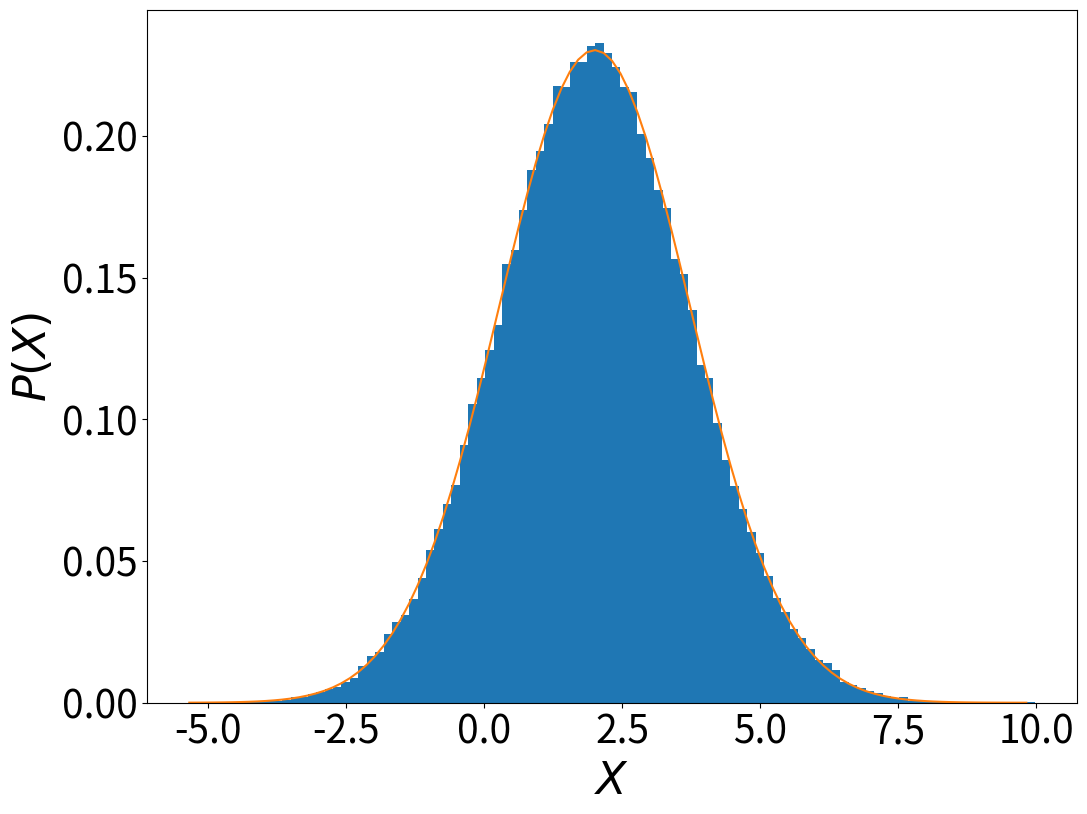

Write the Python code that produced this figure.
from random import normalvariate
from math import sqrt,pi,exp
from numpy import arange
import matplotlib.pyplot as plt
import time

tempo_inicial = time.time()

# Constantes
mu = 2.0      # Valor médio desejado das variáveis aleatórias gaussianas
sigma2 = 3.0  # Valor desejado da variância da gaussiana
N = 10**5     # Número de variáveis aleatórias gaussianas a obter
Bins = 10**2  # Número de caixas do histograma das variáveis gaussianas

# O laço abaixo produz N números aleatórios gaussianos utilizando a
# função 'gauss' do pacote 'random'.
X_lista = []
sigma = sqrt(sigma2)
for i in range(N):
    X_lista.append(normalvariate(mu,sigma))

print("Tempo de execução (em segundos):",(time.time() - tempo_inicial))

# Vamos também produzir o gráfico de uma distribuição gaussiana com
# média mu e variância sigma, para comparação.
XX_min, XX_max = min(X_lista), max(X_lista)
h = (XX_max - XX_min)/Bins
XX_lista, Gauss = arange(XX_min,XX_max,h), []
Gauss[:] = [1/sqrt(2*pi*sigma2)*exp(-(X-mu)**2/2/sigma2) for X in XX_lista]

# Parâmetros da exibição dos gráficos
plt.rcParams['xtick.labelsize'] = 28
plt.rcParams['ytick.labelsize'] = 28
plt.rcParams['axes.labelsize'] = 32

# Traçando os gráficos
plt.figure(figsize=(12,9))
plt.hist(X_lista,bins=Bins,density=True) # Produzindo um histograma normalizado
plt.plot(XX_lista,Gauss)
plt.xlabel("$X$")
plt.ylabel("$P(X)$")
plt.show()
            

